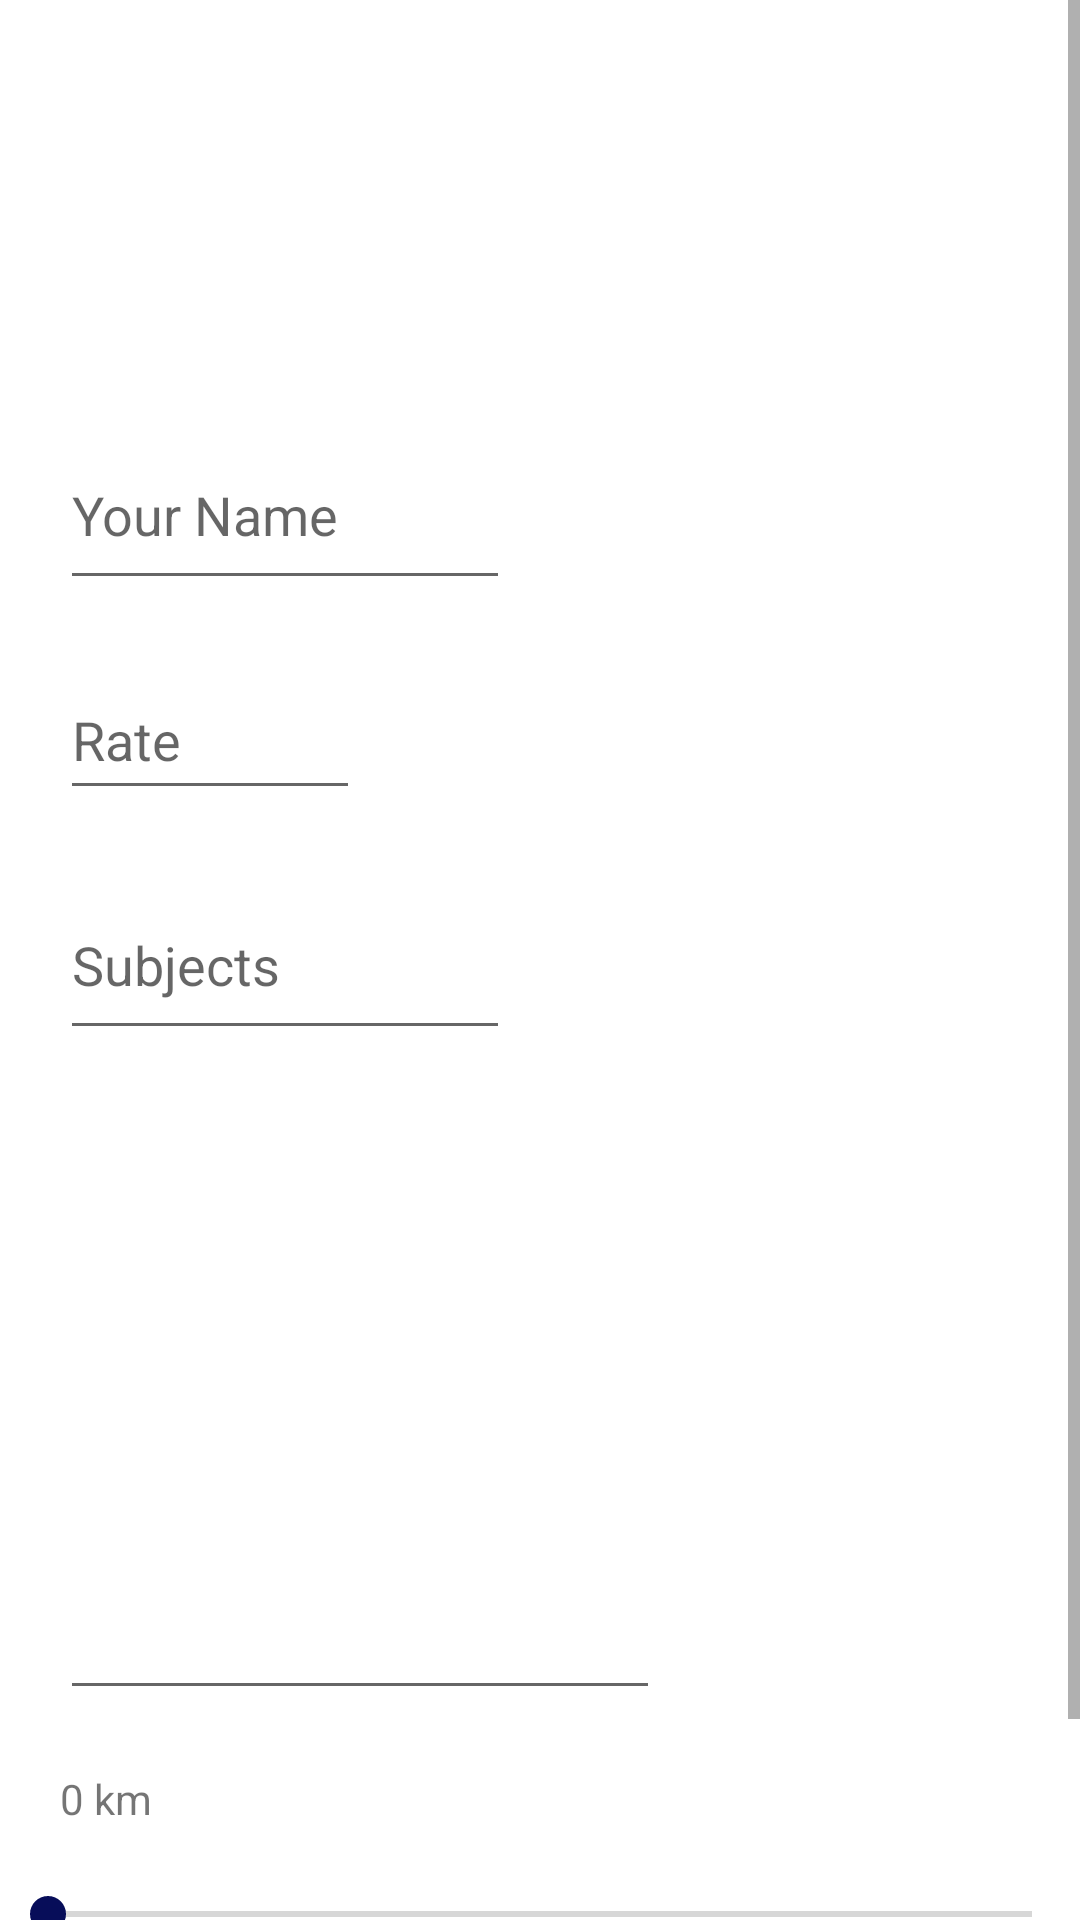

Layout XML and referenced resources for this Android screen:
<!-- AndroidManifest.xml: application theme Theme.TutorFinder -->
<!-- res/layout/tutor_registration.xml -->
<?xml version="1.0" encoding="utf-8"?>
<ScrollView xmlns:android="http://schemas.android.com/apk/res/android"
    xmlns:app="http://schemas.android.com/apk/res-auto"
    xmlns:tools="http://schemas.android.com/tools"
    android:layout_width="match_parent"
    android:layout_height="match_parent">

    <androidx.constraintlayout.widget.ConstraintLayout
        android:layout_width="match_parent"
        android:layout_height="match_parent">

        <ImageView
            android:id="@+id/profile_pic"
            android:layout_width="100dp"
            android:layout_height="100dp"
            android:layout_marginStart="20dp"
            android:layout_marginTop="20dp"
            android:contentDescription="@string/profile_pic"
            android:src="@drawable/ic_launcher_foreground"
            app:layout_constraintStart_toStartOf="parent"
            app:layout_constraintTop_toTopOf="parent" />

        <EditText
            android:id="@+id/name"
            android:layout_width="150dp"
            android:layout_height="60dp"
            android:layout_marginTop="20dp"
            android:autofillHints="name"
            android:hint="@string/your_name"
            android:inputType="text"
            app:layout_constraintStart_toStartOf="@+id/profile_pic"
            app:layout_constraintTop_toBottomOf="@+id/profile_pic"
            tools:text="@string/your_name" />

        <EditText
            android:id="@+id/rate"
            android:layout_width="100dp"
            android:layout_height="50dp"
            android:layout_marginTop="20dp"
            android:hint="@string/rate"
            android:inputType="number"
            app:layout_constraintStart_toStartOf="@+id/name"
            app:layout_constraintTop_toBottomOf="@+id/name"
            tools:text="@string/your_name" />

        <EditText
            android:id="@+id/subjects"
            android:layout_width="150dp"
            android:layout_height="60dp"
            android:layout_marginTop="20dp"
            android:hint="@string/subjects"
            android:inputType="text"
            app:layout_constraintStart_toStartOf="@+id/rate"
            app:layout_constraintTop_toBottomOf="@+id/rate"
            tools:text="@string/your_name" />

        <EditText
            android:id="@+id/about_me"
            android:layout_width="200dp"
            android:layout_height="200dp"
            android:layout_marginTop="20dp"
            android:inputType="text"
            app:layout_constraintStart_toStartOf="@+id/subjects"
            app:layout_constraintTop_toBottomOf="@+id/subjects"
            tools:text="@string/about_me" />

        <TextView
            android:id="@+id/distance_display"
            android:layout_width="wrap_content"
            android:layout_height="wrap_content"
            android:layout_marginTop="20dp"
            android:text="0 km"
            app:layout_constraintStart_toStartOf="@+id/subjects"
            app:layout_constraintTop_toBottomOf="@+id/about_me" />

        <SeekBar
            android:id="@+id/seekBar"
            android:layout_width="match_parent"
            android:layout_height="wrap_content"
            android:layout_marginTop="20dp"
            app:layout_constraintStart_toStartOf="@+id/distance_display"
            app:layout_constraintTop_toBottomOf="@+id/distance_display" />

        <Button
            android:id="@+id/submit_button"
            android:layout_width="wrap_content"
            android:layout_height="wrap_content"
            android:layout_marginTop="20dp"
            android:text="@string/submit"
            app:layout_constraintStart_toStartOf="@+id/subjects"
            app:layout_constraintTop_toBottomOf="@+id/seekBar" />

    </androidx.constraintlayout.widget.ConstraintLayout>

</ScrollView>
<!-- resources referenced by this layout -->
<resources>
  <string name="about_me">About Me</string>
  <string name="profile_pic">Profile Pic</string>
  <string name="rate">Rate</string>
  <string name="subjects">Subjects</string>
  <string name="submit">Submit</string>
  <string name="your_name">Your Name</string>
  <style name="Theme.TutorFinder" parent="Theme.MaterialComponents.DayNight.NoActionBar">
          
          <item name="colorPrimary">@color/dark_blue</item>
          <item name="colorPrimaryVariant">@color/dark_blue</item>
          <item name="colorOnPrimary">@color/white</item>
          
          <item name="colorSecondary">@color/blue</item>
          <item name="colorSecondaryVariant">@color/blue</item>
          <item name="colorOnSecondary">@color/black</item>
          
          <item name="android:statusBarColor" tools:targetApi="l">?attr/colorPrimaryVariant</item>
          
      </style>
  <color name="dark_blue">#14274e</color>
  <color name="white">#FFFFFFFF</color>
  <color name="blue">#070d59</color>
  <color name="black">#FF000000</color>
</resources>
